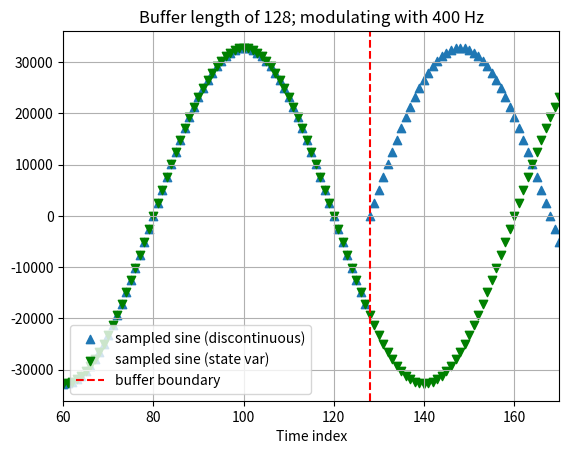

Write Python code to recreate this figure.
from __future__ import print_function
import matplotlib.pyplot as plt
import numpy as np

"""
Compute lookup table
"""
# user parameters
samp_freq = 32000
f_sine = 400
n_frames = 128 # buffer length
n_periods = 1   # of sine table for better resolution (more samples)

# periods
samp_per = 1./samp_freq
sine_per = 1./f_sine

# compute time instances
t_vals = np.arange(0, sine_per*n_periods, samp_per)
LOOKUP_SIZE = len(t_vals)
n_vals = np.arange(LOOKUP_SIZE)

# compute the sine table
data_type = 16    # 16 or 32 signed integer
MAX_SINE = 2**(data_type-1)-1   # [-(2*data_type-1), 2**(data_type-1)]
w_mod = 2*np.pi*(f_sine/samp_freq)
sine_table = np.sin(w_mod*n_vals) * MAX_SINE
if data_type == 16:
    sine_table = sine_table.astype(np.int16)
elif data_type == 32:
    sine_table = sine_table.astype(np.int32)
else:
    raise ValueError("Invalid data type!")


"""
Visualize consecutive buffer processing but not stitching properly
"""

n_buffers = 2

# no state variable
sine_vals_disc = []
for k in range(n_buffers):
    for n in range(n_frames):
        sine_vals_disc.append(sine_table[n%LOOKUP_SIZE])

# # using state variable for number of processed blocks
# sine_vals = []
# B = 0
# for k in range(n_buffers):
#     for n in range(n_frames):
#         sine_vals.append(sine_table[(n_frames*B+n)%LOOKUP_SIZE])
#     B += 1

# using state variable for sine pointer
sine_vals = []
sine_pointer = 0
for k in range(n_buffers):
    for n in range(n_frames):
        sine_vals.append(sine_table[sine_pointer])
        sine_pointer += 1
        sine_pointer %= LOOKUP_SIZE

plt.figure()
plt.title("Buffer length of %d; modulating with %d Hz" % (n_frames, f_sine))
plt.scatter(range(len(sine_vals_disc)), sine_vals_disc, marker='^', label="sampled sine (discontinuous)")
plt.scatter(range(len(sine_vals)), sine_vals, marker='v', c='g', label="sampled sine (state var)")
plt.grid()
plt.axvline(x=n_frames, c='r', ls='--', label="buffer boundary")
plt.autoscale(enable=True, axis='x', tight=True)
plt.xlabel("Time index")
plt.xlim([60, 170])
plt.legend(loc=3)

plt.savefig('discontinuous_sine.png', format='png', dpi=300)

plt.show()
